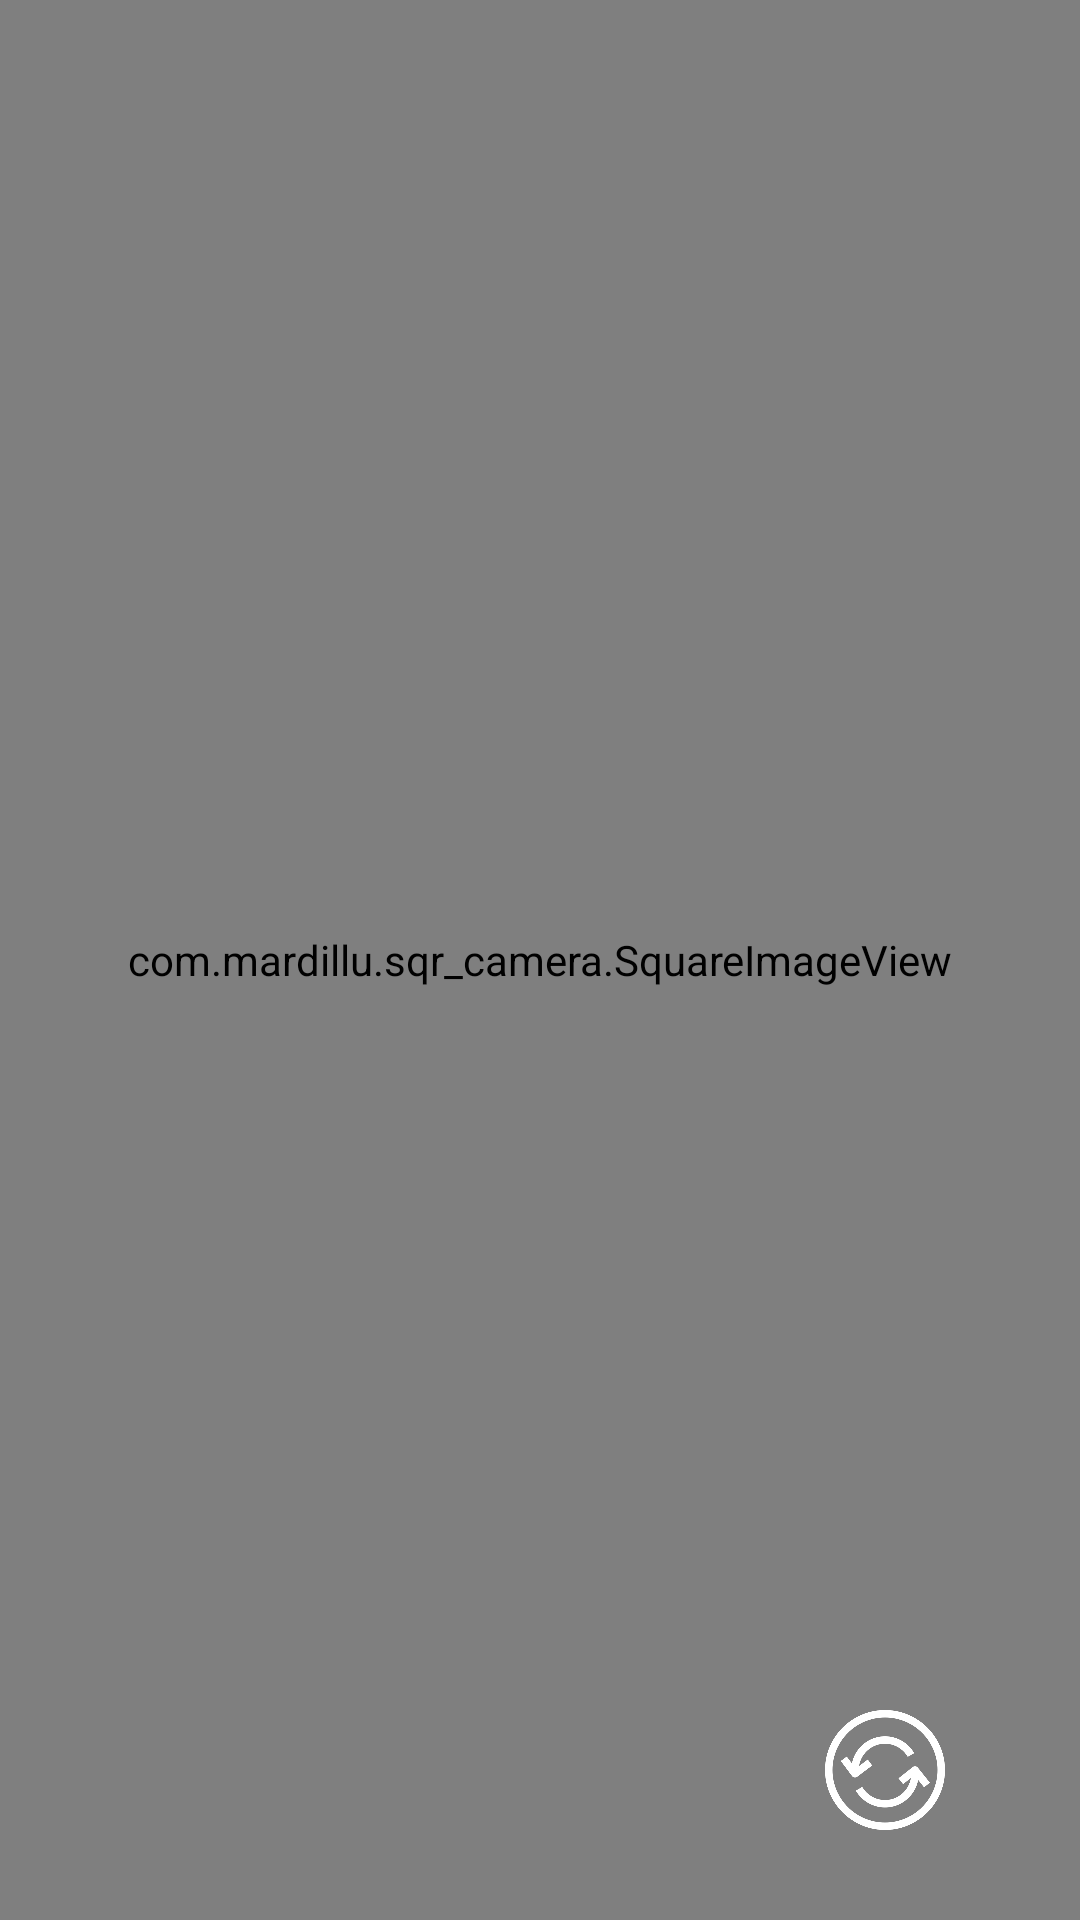

Produce the Android XML layout that renders to this screen, including the resource entries it uses.
<!-- AndroidManifest.xml: fallback theme Theme.MaterialComponents.DayNight.NoActionBar -->
<!-- res/layout/squarecamera__fragment_edit_save_photo.xml -->
<RelativeLayout xmlns:android="http://schemas.android.com/apk/res/android"
    xmlns:tools="http://schemas.android.com/tools"
    android:layout_width="match_parent"
    android:layout_height="match_parent"
    android:background="@android:color/black"
    tools:context="com.example.sqr_camera.EditSavePhotoFragment">

    <View
        android:id="@+id/topView"
        android:layout_width="match_parent"
        android:layout_height="0dp"/>

    <com.example.sqr_camera.SquareImageView
        android:id="@+id/photo"
        android:layout_width="match_parent"
        android:layout_height="match_parent"
        android:layout_below="@id/topView"
        android:scaleType="centerCrop"/>

    <ImageView
        android:id="@+id/retry"
        android:layout_width="40dp"
        android:layout_height="40dp"
        android:src="@drawable/squarecamera__camera_retry"
        android:background="@android:color/transparent"
        android:layout_alignParentBottom="true"
        android:layout_toRightOf="@+id/save_photo"
        android:layout_marginLeft="60dp"
        android:onClick="onRetry"
        android:layout_marginBottom="30dp"/>

    <ImageView
        android:id="@+id/save_photo"
        android:layout_width="70dp"
        android:layout_height="70dp"
        android:layout_alignParentBottom="true"
        android:src="@drawable/squarecamera__save_photo_drawable"
        android:background="@android:color/transparent"
        android:layout_centerHorizontal="true"
        android:layout_marginBottom="20dp"/>

    <ImageView
        android:id="@+id/cancel"
        android:layout_width="40dp"
        android:layout_height="40dp"
        android:src="@drawable/squarecamera__cancel_drawable"
        android:background="@android:color/transparent"
        android:layout_alignParentBottom="true"
        android:layout_toLeftOf="@+id/save_photo"
        android:layout_marginRight="60dp"
        android:layout_marginBottom="30dp"/>

</RelativeLayout>
<!-- resources referenced by this layout -->
<resources>
  <!-- drawable squarecamera__camera_retry: png bitmap (drawable-xxhdpi, 18651 bytes) -->
</resources>
